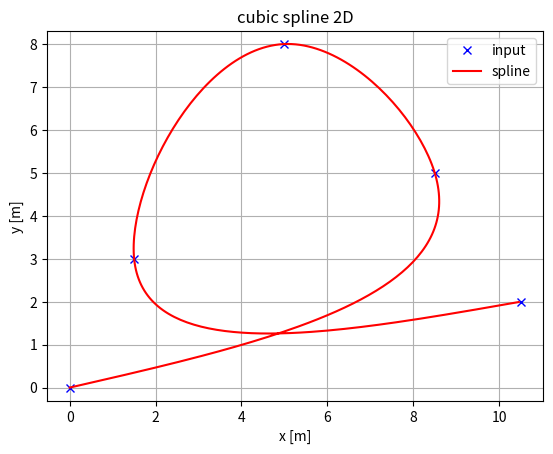
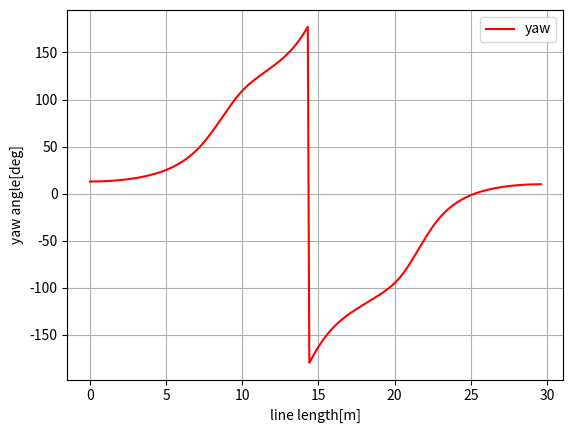
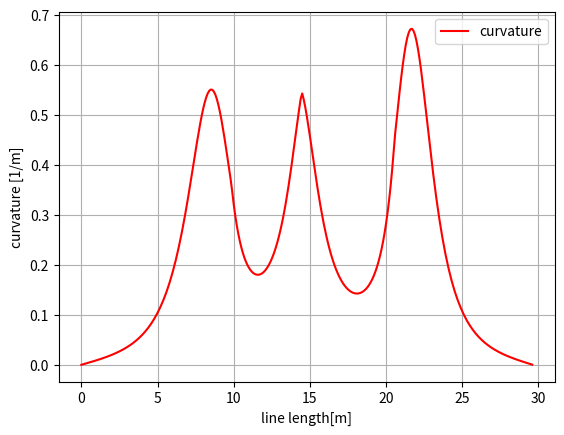

Here is the Python script that generated these plots, in order:
#! /usr/bin/python
# -*- coding: utf-8 -*-
u"""
Cubic Spline library on python

[redacted]

usage: see test codes as below

license: MIT
"""
import math
import numpy as np
import bisect


class Spline:
    u"""
    Cubic Spline class
    Given m+1 control points, fit m piecewise polynomials
    $s_i(x)=a_i(x-x_i)^3+b_i(x-x_i)^2+c_i(x-x_i)+d_i$
    
    See also: http://macs.citadel.edu/chenm/343.dir/09.dir/lect3_4.pdf
    """
    def __init__(self, x, y):
        assert len(x) == len(y), 'x, y shape do not match'
        self.x = np.array(x, dtype=float)
        self.y = np.array(y, dtype=float)
        self.a, self.b, self.c, self.d = [], [], [], []

        self.nx = len(x)  # dimension of s
        h = np.diff(x)

        self.a = [y for y in self.y]

        self.c = self.__calc_c(h)
        # calc spline coefficient b and d
        for i in range(self.nx - 1):
            self.d.append((self.c[i + 1] - self.c[i]) / (3.0 * h[i]))
            tb = (self.a[i + 1] - self.a[i]) / h[i] - h[i] * \
                (self.c[i + 1] + 2.0 * self.c[i]) / 3.0
            self.b.append(tb)
    
    def __calc_c(self, h):
        A = np.zeros((self.nx, self.nx))
        A[0, 0] = 1.0
        for i in range(self.nx - 1):
            if i != (self.nx - 2):
                A[i + 1, i + 1] = 2.0 * (h[i] + h[i + 1])
            A[i + 1, i] = h[i]
            A[i, i + 1] = h[i]

        A[0, 1] = 0.0
        A[-1, -2] = 0.0
        A[-1, -1] = 1.0

        B = np.zeros(self.nx)
        y = self.a
        for i in range(self.nx - 2):
            B[i + 1] = 3.0 * (y[i + 2] - y[i + 1]) / \
                h[i + 1] - 3.0 * (y[i + 1] - y[i]) / h[i]

        c = np.linalg.solve(A, B)
        return c

    def calc(self, t):
        u"""
        Calc position

        if t is outside of the input s, return None

        """

        if t < self.x[0]:
            return None
        elif t > self.x[-1]:
            return None

        i = self.__search_index(t)
        dx = t - self.x[i]
        result = self.a[i] + self.b[i] * dx + \
            self.c[i] * dx ** 2.0 + self.d[i] * dx ** 3.0

        return result

    def calcd(self, t):
        u"""
        Calc first derivative

        if t is outside of the input s, return None
        """

        if t < self.x[0]:
            return None
        elif t > self.x[-1]:
            return None

        i = self.__search_index(t)
        dx = t - self.x[i]
        result = self.b[i] + 2.0 * self.c[i] * dx + 3.0 * self.d[i] * dx ** 2.0
        return result

    def calcdd(self, t):
        u"""
        Calc second derivative
        """

        if t < self.x[0]:
            return None
        elif t > self.x[-1]:
            return None

        i = self.__search_index(t)
        dx = t - self.x[i]
        result = 2.0 * self.c[i] + 6.0 * self.d[i] * dx
        return result

    def __search_index(self, x):
        u"""
        search data segment index
        """
        return bisect.bisect(self.x, x) - 1


class Spline2D:
    u"""
    2D Cubic Spline class

    """

    def __init__(self, x, y):
        self.s = self.__calc_s(x, y)
        self.sx = Spline(self.s, x)
        self.sy = Spline(self.s, y)

    def __calc_s(self, x, y):
        dx = np.diff(x)
        dy = np.diff(y)
        self.ds = [math.sqrt(idx ** 2 + idy ** 2)
                   for (idx, idy) in zip(dx, dy)]
        s = [0]
        s.extend(np.cumsum(self.ds))
        return s

    def calc_position(self, s):
        u"""
        calc position
        """
        x = self.sx.calc(s)
        y = self.sy.calc(s)

        return x, y

    def calc_curvature(self, s):
        u"""
        calc curvature
        """
        dx = self.sx.calcd(s)
        ddx = self.sx.calcdd(s)
        dy = self.sy.calcd(s)
        ddy = self.sy.calcdd(s)
        k = (ddy * dx - ddx * dy) / (dx ** 2 + dy ** 2)**(3/2)
    
        return k

    def calc_yaw(self, s):
        u"""
        calc yaw
        """
        dx = self.sx.calcd(s)
        dy = self.sy.calcd(s)
        yaw = math.atan2(dy, dx)
        return yaw


def test_spline2d():
    print("Spline 2D test")
    import matplotlib.pyplot as plt
    x = [0.0, 8.5, 5.0, 1.5, 10.5]
    y = [0.0, 5.0, 8.0, 3.0, 2.0]

    sp = Spline2D(x, y)
    s = np.arange(0, sp.s[-1], 0.1)

    rx, ry, ryaw, rk = [], [], [], []
    for i_s in s:
        ix, iy = sp.calc_position(i_s)
        rx.append(ix)
        ry.append(iy)
        ryaw.append(sp.calc_yaw(i_s))
        rk.append(sp.calc_curvature(i_s))

    flg, ax = plt.subplots(1)
    plt.plot(x, y, "xb", label="input")
    plt.plot(rx, ry, "-r", label="spline")
    plt.grid(True)
    plt.axis("equal")
    plt.xlabel("x [m]")
    plt.ylabel("y [m]")
    plt.title('cubic spline 2D')
    plt.legend()

    flg, ax = plt.subplots(1)
    plt.plot(s, [math.degrees(iyaw) for iyaw in ryaw], "-r", label="yaw")
    plt.grid(True)
    plt.legend()
    plt.xlabel("line length[m]")
    plt.ylabel("yaw angle[deg]")

    flg, ax = plt.subplots(1)
    plt.plot(s, rk, "-r", label="curvature")
    plt.grid(True)
    plt.legend()
    plt.xlabel("line length[m]")
    plt.ylabel("curvature [1/m]")

    plt.show()


def test_spline():
    print("Spline test")
    import matplotlib.pyplot as plt
    x = [-2, 2.0, 3.5, 5.5, 6.0, 8.0]
    y = [0, 2.7, -0.5, 0.5, 3.0, 4.0]

    spline = Spline(x, y)
    rx = np.arange(np.min(x), np.max(x), 0.01)
    ry = [spline.calc(i) for i in rx]

    plt.plot(x, y, "xb")
    plt.plot(rx, ry, "-r")
    plt.grid(True)
    plt.xlabel('x [m]')
    plt.ylabel('y [m]')
    plt.title('cubic spline')
    plt.axis("equal")
    plt.show()


if __name__ == '__main__':
    # test_spline()
    test_spline2d()
